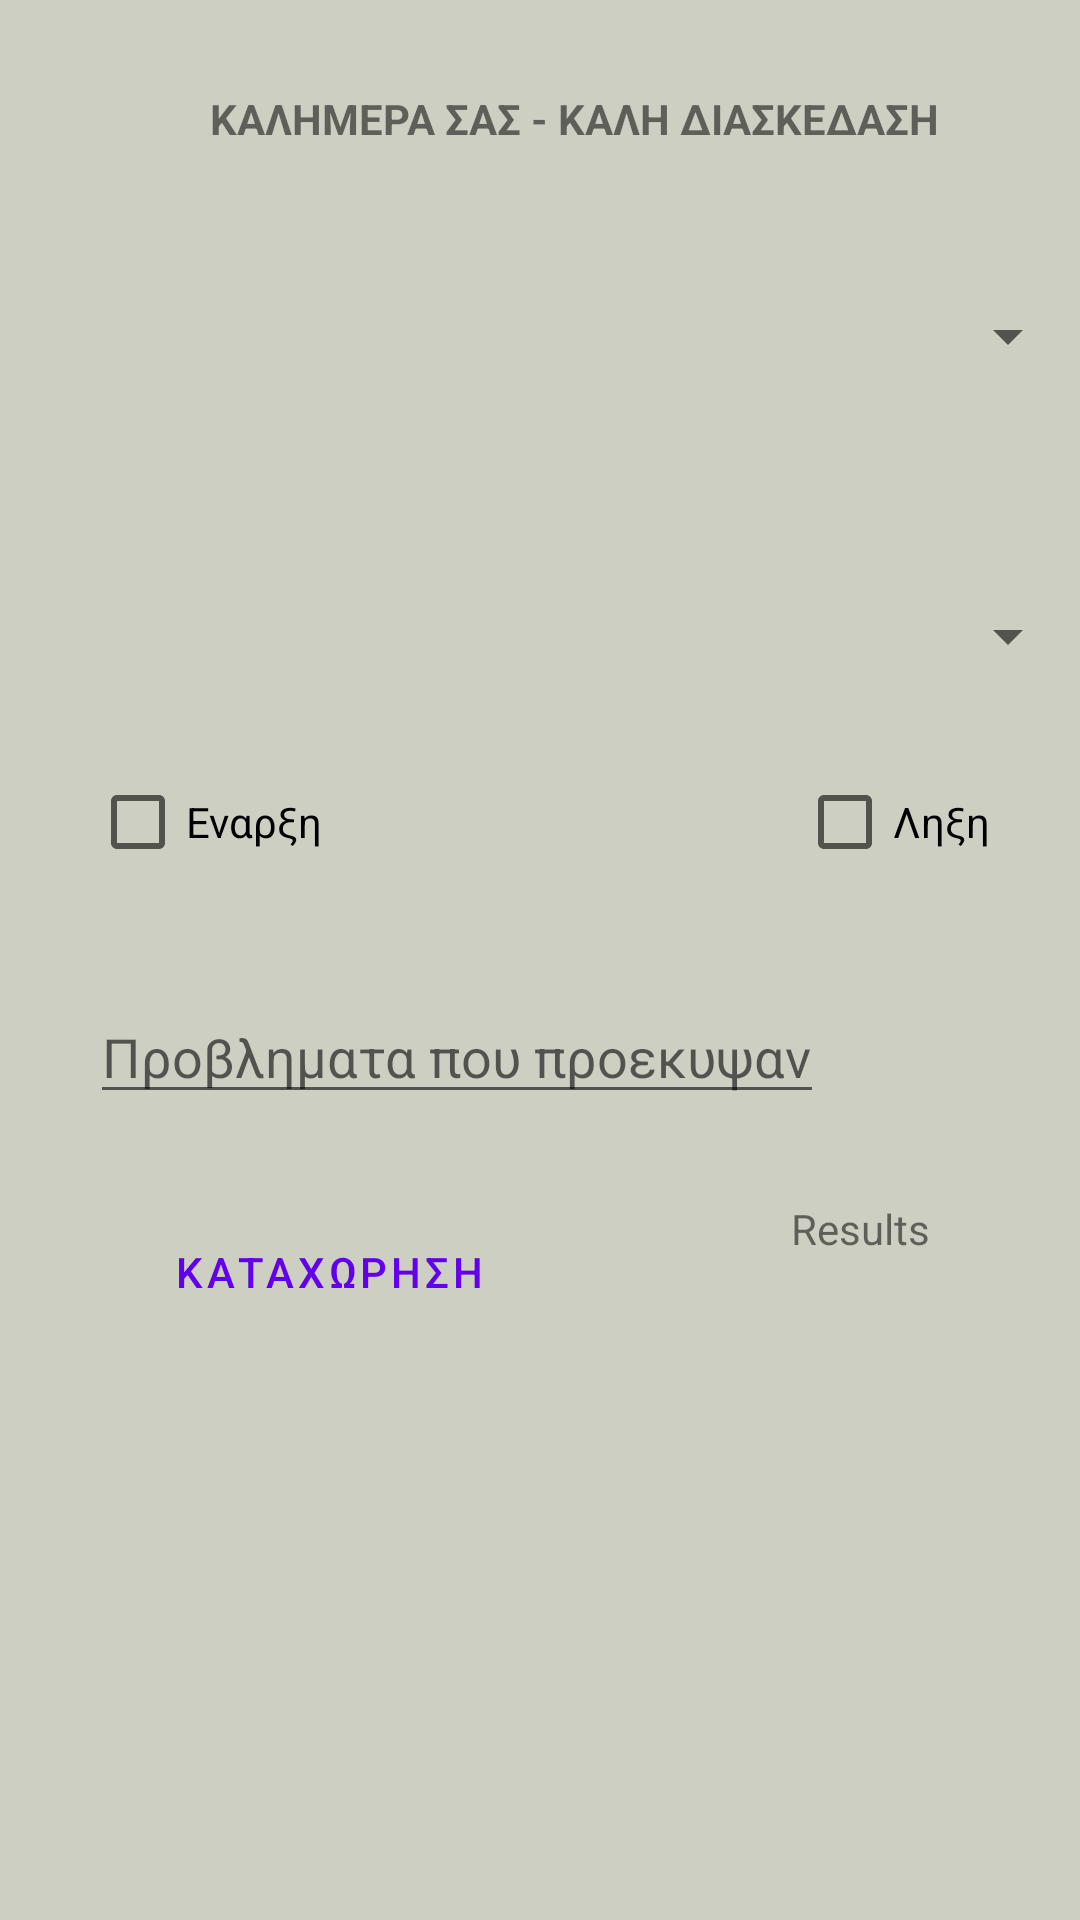

Reconstruct the res/layout file that produces this screen, plus the resources it refers to.
<!-- AndroidManifest.xml: application theme Theme.SpinnerRecycler -->
<!-- res/layout/fragment_entry.xml -->
<?xml version="1.0" encoding="utf-8"?>
<RelativeLayout xmlns:android="http://schemas.android.com/apk/res/android"
    android:layout_width="match_parent"
    android:layout_height="match_parent"
    xmlns:app="http://schemas.android.com/apk/res-auto">

    <TextView
        android:layout_width="wrap_content"
        android:layout_height="wrap_content"
        android:text="Καλημερα σας - Καλη Διασκεδαση"
        android:layout_alignParentStart="true"
        android:layout_marginStart="70dp"
        android:layout_marginTop="30dp"
        android:textStyle="bold"
        android:textAllCaps="true"/>

    <Spinner
        android:id="@+id/spnWorker"
        android:layout_width="match_parent"
        android:layout_height="wrap_content"
        android:layout_alignParentStart="true"

        android:layout_marginStart="0dp"
        android:layout_marginTop="100dp" />

    <Spinner
        android:id="@+id/spnWorkList"
        android:layout_width="match_parent"
        android:layout_height="wrap_content"
        android:layout_alignParentStart="true"

        android:layout_marginStart="0dp"
        android:layout_marginTop="200dp" />

    <CheckBox
        android:layout_width="wrap_content"
        android:layout_height="wrap_content"
        android:id="@+id/chbStart"
        android:layout_alignParentStart="true"
        android:layout_marginStart="30dp"
        android:layout_marginTop="250dp"
        android:text="Εναρξη"/>

    <CheckBox
        android:layout_width="wrap_content"
        android:layout_height="wrap_content"
        android:id="@+id/chbFinish"
        android:layout_alignParentEnd="true"
        android:layout_marginEnd="30dp"
        android:text="Ληξη"
        android:layout_marginTop="250dp"/>

    <EditText
        android:layout_width="wrap_content"
        android:id="@+id/EditProblemsId"
        android:layout_height="wrap_content"
        android:layout_alignParentStart="true"
        android:layout_marginStart="30dp"
        android:layout_marginTop="330dp"
        android:hint="Προβληματα που προεκυψαν"
        />

    <Button
        android:id="@+id/btnEntry"
        style="@style/Widget.MaterialComponents.Button.TextButton.Icon"
        android:layout_width="wrap_content"
        android:layout_height="wrap_content"
        android:layout_alignParentStart="true"
        android:layout_marginStart="50dp"
        android:layout_marginTop="400dp"
        android:text="Καταχωρηση"
        app:icon="@drawable/ic_baseline_person_add_24" />

    <TextView
        android:id="@+id/TextViewEntry"
        android:layout_width="wrap_content"
        android:layout_height="wrap_content"
        android:layout_alignParentEnd="true"
        android:layout_marginTop="400dp"
        android:layout_marginEnd="50dp"
        android:text="Results" />

</RelativeLayout>
<!-- resources referenced by this layout -->
<resources>
  <style name="Theme.SpinnerRecycler" parent="Theme.MaterialComponents.DayNight.DarkActionBar">
          <item name="colorPrimary">@color/purple_500</item>
          <item name="colorPrimaryVariant">@color/purple_700</item>
          <item name="colorOnPrimary">@color/white</item>
          <item name="android:background">#CECFC3</item>
  
  
  
  
          
          <item name="colorSecondary">@color/teal_200</item>
          <item name="colorSecondaryVariant">@color/beige</item>
          <item name="colorOnSecondary">@color/Grey</item>
          
          <item name="android:statusBarColor" tools:targetApi="l">?attr/colorPrimaryVariant</item>
          
      </style>
  <color name="purple_500">#FF6200EE</color>
  <color name="purple_700">#FF3700B3</color>
  <color name="white">#FFFFFFFF</color>
  <color name="teal_200">#FF03DAC5</color>
  <color name="beige">#8E5A5A</color>
  <color name="Grey">#5E5757</color>
</resources>
